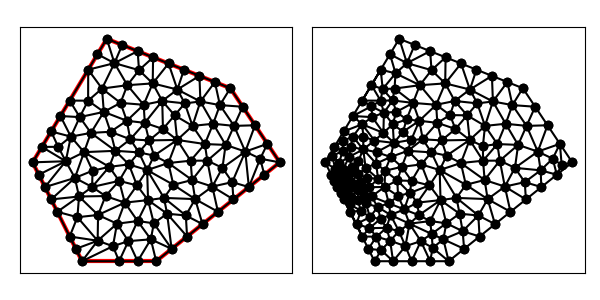

Source data for this figure (header and first rows):
1.500000000000000000e+01, 9.000000000000000000e+00, 1.300000000000000000e+01, 1.200000000000000000e+01, 8.000000000000000000e+00, 1.400000000000000000e+01, 5.000000000000000000e+00, 9.000000000000000000e+00, 7.000000000000000000e+00, 5.000000000000000000e+00, 1.000000000000000000e+01, 5.000000000000000000e+00, 9.250000000000000000e+00, 6.625000000000000000e+00, 8.413825103591159760e+00, 6.518138413727156966e+00, 8.875000000000000000e+00, 5.812500000000000000e+00, 8.846275034530385994e+00, 6.318546137909052618e+00, 0.000000000000000000e+00, 3.198090644638777458e-01
1.500000000000000000e+01, 9.000000000000000000e+00, 1.300000000000000000e+01, 1.200000000000000000e+01, 8.000000000000000000e+00, 1.400000000000000000e+01, 5.000000000000000000e+00, 9.000000000000000000e+00, 7.000000000000000000e+00, 5.000000000000000000e+00, 1.000000000000000000e+01, 5.000000000000000000e+00, 6.812619752693527708e+00, 6.780466552524386792e+00, 6.000000000000000000e+00, 7.000000000000000000e+00, 6.500000000000000000e+00, 6.000000000000000000e+00, 6.437539917564509828e+00, 6.593488850841462856e+00, 0.000000000000000000e+00, 1.347661443750567956e-01
1.500000000000000000e+01, 9.000000000000000000e+00, 1.300000000000000000e+01, 1.200000000000000000e+01, 8.000000000000000000e+00, 1.400000000000000000e+01, 5.000000000000000000e+00, 9.000000000000000000e+00, 7.000000000000000000e+00, 5.000000000000000000e+00, 1.000000000000000000e+01, 5.000000000000000000e+00, 8.875000000000000000e+00, 5.812500000000000000e+00, 8.500000000000000000e+00, 5.000000000000000000e+00, 9.250000000000000000e+00, 5.000000000000000000e+00, 8.875000000000000000e+00, 5.270833333333333037e+00, 0.000000000000000000e+00, 3.405191767183311513e-01
1.500000000000000000e+01, 9.000000000000000000e+00, 1.300000000000000000e+01, 1.200000000000000000e+01, 8.000000000000000000e+00, 1.400000000000000000e+01, 5.000000000000000000e+00, 9.000000000000000000e+00, 7.000000000000000000e+00, 5.000000000000000000e+00, 1.000000000000000000e+01, 5.000000000000000000e+00, 8.875000000000000000e+00, 5.812500000000000000e+00, 9.250000000000000000e+00, 5.000000000000000000e+00, 9.783854166666666075e+00, 5.885817307692307487e+00, 9.302951388888887507e+00, 5.566105769230769162e+00, 0.000000000000000000e+00, 3.467214014717556747e-01
1.500000000000000000e+01, 9.000000000000000000e+00, 1.300000000000000000e+01, 1.200000000000000000e+01, 8.000000000000000000e+00, 1.400000000000000000e+01, 5.000000000000000000e+00, 9.000000000000000000e+00, 7.000000000000000000e+00, 5.000000000000000000e+00, 1.000000000000000000e+01, 5.000000000000000000e+00, 6.340909090909090828e+00, 9.045454545454544970e+00, 5.250000000000000000e+00, 8.500000000000000000e+00, 5.500000000000000000e+00, 8.000000000000000000e+00, 5.696969696969696351e+00, 8.515151515151515582e+00, 0.000000000000000000e+00, 2.845106946643273516e-02
1.500000000000000000e+01, 9.000000000000000000e+00, 1.300000000000000000e+01, 1.200000000000000000e+01, 8.000000000000000000e+00, 1.400000000000000000e+01, 5.000000000000000000e+00, 9.000000000000000000e+00, 7.000000000000000000e+00, 5.000000000000000000e+00, 1.000000000000000000e+01, 5.000000000000000000e+00, 1.250000000000000000e+01, 7.000000000000000000e+00, 1.157728085169156529e+01, 7.512773935385544277e+00, 1.187500000000000000e+01, 6.500000000000000000e+00, 1.198409361723052236e+01, 7.004257978461848388e+00, 0.000000000000000000e+00, 5.000000000000000000e-01
1.500000000000000000e+01, 9.000000000000000000e+00, 1.300000000000000000e+01, 1.200000000000000000e+01, 8.000000000000000000e+00, 1.400000000000000000e+01, 5.000000000000000000e+00, 9.000000000000000000e+00, 7.000000000000000000e+00, 5.000000000000000000e+00, 1.000000000000000000e+01, 5.000000000000000000e+00, 7.631629621044159428e+00, 5.829179347286784107e+00, 8.250459125278904793e+00, 5.607961172948197515e+00, 8.413825103591159760e+00, 6.518138413727156966e+00, 8.098637949971406513e+00, 5.985092977987378937e+00, 0.000000000000000000e+00, 3.198090644638777458e-01
1.500000000000000000e+01, 9.000000000000000000e+00, 1.300000000000000000e+01, 1.200000000000000000e+01, 8.000000000000000000e+00, 1.400000000000000000e+01, 5.000000000000000000e+00, 9.000000000000000000e+00, 7.000000000000000000e+00, 5.000000000000000000e+00, 1.000000000000000000e+01, 5.000000000000000000e+00, 7.082040145438092793e+00, 9.412727735486734915e+00, 6.340909090909090828e+00, 9.045454545454544970e+00, 6.711517549753073908e+00, 8.370560097784549569e+00, 6.711488928700084955e+00, 8.942914126241943151e+00, 0.000000000000000000e+00, 2.041348140977003178e-01
1.500000000000000000e+01, 9.000000000000000000e+00, 1.300000000000000000e+01, 1.200000000000000000e+01, 8.000000000000000000e+00, 1.400000000000000000e+01, 5.000000000000000000e+00, 9.000000000000000000e+00, 7.000000000000000000e+00, 5.000000000000000000e+00, 1.000000000000000000e+01, 5.000000000000000000e+00, 8.250459125278904793e+00, 5.607961172948197515e+00, 8.500000000000000000e+00, 5.000000000000000000e+00, 8.875000000000000000e+00, 5.812500000000000000e+00, 8.541819708426301005e+00, 5.473487057649399468e+00, 0.000000000000000000e+00, 3.405191767183311513e-01
1.500000000000000000e+01, 9.000000000000000000e+00, 1.300000000000000000e+01, 1.200000000000000000e+01, 8.000000000000000000e+00, 1.400000000000000000e+01, 5.000000000000000000e+00, 9.000000000000000000e+00, 7.000000000000000000e+00, 5.000000000000000000e+00, 1.000000000000000000e+01, 5.000000000000000000e+00, 1.400000000000000000e+01, 1.050000000000000000e+01, 1.350000000000000000e+01, 1.125000000000000000e+01, 1.315085600544533584e+01, 1.047557067029689115e+01, 1.355028533514844469e+01, 1.074185689009896372e+01, 1.000000000000000000e+00, 5.000000000000000000e-01
1.500000000000000000e+01, 9.000000000000000000e+00, 1.300000000000000000e+01, 1.200000000000000000e+01, 8.000000000000000000e+00, 1.400000000000000000e+01, 5.000000000000000000e+00, 9.000000000000000000e+00, 7.000000000000000000e+00, 5.000000000000000000e+00, 1.000000000000000000e+01, 5.000000000000000000e+00, 9.783854166666666075e+00, 5.885817307692307487e+00, 9.904840905024597575e+00, 6.535568636178733293e+00, 9.250000000000000000e+00, 6.625000000000000000e+00, 9.646231690563753958e+00, 6.348795314623679964e+00, 0.000000000000000000e+00, 3.898287618368464491e-01
1.500000000000000000e+01, 9.000000000000000000e+00, 1.300000000000000000e+01, 1.200000000000000000e+01, 8.000000000000000000e+00, 1.400000000000000000e+01, 5.000000000000000000e+00, 9.000000000000000000e+00, 7.000000000000000000e+00, 5.000000000000000000e+00, 1.000000000000000000e+01, 5.000000000000000000e+00, 7.648437500000000000e+00, 6.871394230769230838e+00, 8.413825103591159760e+00, 6.518138413727156966e+00, 8.729811953268876934e+00, 7.370490132277943474e+00, 8.264024852286679490e+00, 6.920007592258110130e+00, 0.000000000000000000e+00, 2.556930151859266309e-01
1.500000000000000000e+01, 9.000000000000000000e+00, 1.300000000000000000e+01, 1.200000000000000000e+01, 8.000000000000000000e+00, 1.400000000000000000e+01, 5.000000000000000000e+00, 9.000000000000000000e+00, 7.000000000000000000e+00, 5.000000000000000000e+00, 1.000000000000000000e+01, 5.000000000000000000e+00, 8.729811953268876934e+00, 7.370490132277943474e+00, 9.670645818960228013e+00, 7.472751660564933118e+00, 9.222537199942186348e+00, 8.068039939140867034e+00, 9.207664990723763765e+00, 7.637093910661246987e+00, 0.000000000000000000e+00, 4.431185145863767438e-01
1.500000000000000000e+01, 9.000000000000000000e+00, 1.300000000000000000e+01, 1.200000000000000000e+01, 8.000000000000000000e+00, 1.400000000000000000e+01, 5.000000000000000000e+00, 9.000000000000000000e+00, 7.000000000000000000e+00, 5.000000000000000000e+00, 1.000000000000000000e+01, 5.000000000000000000e+00, 9.783854166666666075e+00, 5.885817307692307487e+00, 9.250000000000000000e+00, 5.000000000000000000e+00, 1.000000000000000000e+01, 5.000000000000000000e+00, 9.677951388888887507e+00, 5.295272435897435237e+00, 0.000000000000000000e+00, 3.865083102174279861e-01
1.500000000000000000e+01, 9.000000000000000000e+00, 1.300000000000000000e+01, 1.200000000000000000e+01, 8.000000000000000000e+00, 1.400000000000000000e+01, 5.000000000000000000e+00, 9.000000000000000000e+00, 7.000000000000000000e+00, 5.000000000000000000e+00, 1.000000000000000000e+01, 5.000000000000000000e+00, 7.951045163017308681e+00, 7.636781236027367470e+00, 7.648437500000000000e+00, 6.871394230769230838e+00, 8.729811953268876934e+00, 7.370490132277943474e+00, 8.109764872095395205e+00, 7.292888533024846964e+00, 0.000000000000000000e+00, 2.517393312408571782e-01
1.500000000000000000e+01, 9.000000000000000000e+00, 1.300000000000000000e+01, 1.200000000000000000e+01, 8.000000000000000000e+00, 1.400000000000000000e+01, 5.000000000000000000e+00, 9.000000000000000000e+00, 7.000000000000000000e+00, 5.000000000000000000e+00, 1.000000000000000000e+01, 5.000000000000000000e+00, 8.875000000000000000e+00, 5.812500000000000000e+00, 9.783854166666666075e+00, 5.885817307692307487e+00, 9.250000000000000000e+00, 6.625000000000000000e+00, 9.302951388888887507e+00, 6.107772435897435237e+00, 0.000000000000000000e+00, 3.467214014717556747e-01
1.500000000000000000e+01, 9.000000000000000000e+00, 1.300000000000000000e+01, 1.200000000000000000e+01, 8.000000000000000000e+00, 1.400000000000000000e+01, 5.000000000000000000e+00, 9.000000000000000000e+00, 7.000000000000000000e+00, 5.000000000000000000e+00, 1.000000000000000000e+01, 5.000000000000000000e+00, 7.631629621044159428e+00, 5.829179347286784107e+00, 6.750000000000000000e+00, 5.500000000000000000e+00, 7.000000000000000000e+00, 5.000000000000000000e+00, 7.127209873681386476e+00, 5.443059782428927740e+00, 0.000000000000000000e+00, 2.004954686031306943e-01
1.500000000000000000e+01, 9.000000000000000000e+00, 1.300000000000000000e+01, 1.200000000000000000e+01, 8.000000000000000000e+00, 1.400000000000000000e+01, 5.000000000000000000e+00, 9.000000000000000000e+00, 7.000000000000000000e+00, 5.000000000000000000e+00, 1.000000000000000000e+01, 5.000000000000000000e+00, 1.125000000000000000e+01, 6.000000000000000000e+00, 1.044063461179142216e+01, 6.922530757732550555e+00, 1.062500000000000000e+01, 5.500000000000000000e+00, 1.077187820393047524e+01, 6.140843585910850777e+00, 0.000000000000000000e+00, 4.327551593010580122e-01
1.500000000000000000e+01, 9.000000000000000000e+00, 1.300000000000000000e+01, 1.200000000000000000e+01, 8.000000000000000000e+00, 1.400000000000000000e+01, 5.000000000000000000e+00, 9.000000000000000000e+00, 7.000000000000000000e+00, 5.000000000000000000e+00, 1.000000000000000000e+01, 5.000000000000000000e+00, 1.062500000000000000e+01, 5.500000000000000000e+00, 1.044063461179142216e+01, 6.922530757732550555e+00, 9.904840905024597575e+00, 6.535568636178733293e+00, 1.032349183893867384e+01, 6.319366464637094616e+00, 0.000000000000000000e+00, 4.273455103348617334e-01
1.500000000000000000e+01, 9.000000000000000000e+00, 1.300000000000000000e+01, 1.200000000000000000e+01, 8.000000000000000000e+00, 1.400000000000000000e+01, 5.000000000000000000e+00, 9.000000000000000000e+00, 7.000000000000000000e+00, 5.000000000000000000e+00, 1.000000000000000000e+01, 5.000000000000000000e+00, 8.729811953268876934e+00, 7.370490132277943474e+00, 8.413825103591159760e+00, 6.518138413727156966e+00, 9.250000000000000000e+00, 6.625000000000000000e+00, 8.797879018953345565e+00, 6.837876182001700442e+00, 0.000000000000000000e+00, 3.198090644638777458e-01
1.500000000000000000e+01, 9.000000000000000000e+00, 1.300000000000000000e+01, 1.200000000000000000e+01, 8.000000000000000000e+00, 1.400000000000000000e+01, 5.000000000000000000e+00, 9.000000000000000000e+00, 7.000000000000000000e+00, 5.000000000000000000e+00, 1.000000000000000000e+01, 5.000000000000000000e+00, 8.413825103591159760e+00, 6.518138413727156966e+00, 7.648437500000000000e+00, 6.871394230769230838e+00, 7.631629621044159428e+00, 5.829179347286784107e+00, 7.897964074878438545e+00, 6.406237330594390933e+00, 0.000000000000000000e+00, 2.556930151859266309e-01
1.500000000000000000e+01, 9.000000000000000000e+00, 1.300000000000000000e+01, 1.200000000000000000e+01, 8.000000000000000000e+00, 1.400000000000000000e+01, 5.000000000000000000e+00, 9.000000000000000000e+00, 7.000000000000000000e+00, 5.000000000000000000e+00, 1.000000000000000000e+01, 5.000000000000000000e+00, 1.044063461179142216e+01, 6.922530757732550555e+00, 1.031615757609945661e+01, 7.562213778207002690e+00, 9.670645818960228013e+00, 7.472751660564933118e+00, 1.014247933561703618e+01, 7.319165398834829084e+00, 0.000000000000000000e+00, 5.000000000000000000e-01
1.500000000000000000e+01, 9.000000000000000000e+00, 1.300000000000000000e+01, 1.200000000000000000e+01, 8.000000000000000000e+00, 1.400000000000000000e+01, 5.000000000000000000e+00, 9.000000000000000000e+00, 7.000000000000000000e+00, 5.000000000000000000e+00, 1.000000000000000000e+01, 5.000000000000000000e+00, 9.783854166666666075e+00, 5.885817307692307487e+00, 1.000000000000000000e+01, 5.000000000000000000e+00, 1.062500000000000000e+01, 5.500000000000000000e+00, 1.013628472222222143e+01, 5.461939102564102200e+00, 0.000000000000000000e+00, 3.865083102174279861e-01
1.500000000000000000e+01, 9.000000000000000000e+00, 1.300000000000000000e+01, 1.200000000000000000e+01, 8.000000000000000000e+00, 1.400000000000000000e+01, 5.000000000000000000e+00, 9.000000000000000000e+00, 7.000000000000000000e+00, 5.000000000000000000e+00, 1.000000000000000000e+01, 5.000000000000000000e+00, 9.670645818960228013e+00, 7.472751660564933118e+00, 8.729811953268876934e+00, 7.370490132277943474e+00, 9.250000000000000000e+00, 6.625000000000000000e+00, 9.216819257409701649e+00, 7.156080597614291605e+00, 0.000000000000000000e+00, 3.898287618368464491e-01
1.500000000000000000e+01, 9.000000000000000000e+00, 1.300000000000000000e+01, 1.200000000000000000e+01, 8.000000000000000000e+00, 1.400000000000000000e+01, 5.000000000000000000e+00, 9.000000000000000000e+00, 7.000000000000000000e+00, 5.000000000000000000e+00, 1.000000000000000000e+01, 5.000000000000000000e+00, 9.250000000000000000e+00, 6.625000000000000000e+00, 9.904840905024597575e+00, 6.535568636178733293e+00, 9.670645818960228013e+00, 7.472751660564933118e+00, 9.608495574661608529e+00, 6.877773432247889396e+00, 0.000000000000000000e+00, 3.898287618368464491e-01
1.500000000000000000e+01, 9.000000000000000000e+00, 1.300000000000000000e+01, 1.200000000000000000e+01, 8.000000000000000000e+00, 1.400000000000000000e+01, 5.000000000000000000e+00, 9.000000000000000000e+00, 7.000000000000000000e+00, 5.000000000000000000e+00, 1.000000000000000000e+01, 5.000000000000000000e+00, 8.729811953268876934e+00, 7.370490132277943474e+00, 8.500000000000000000e+00, 8.250000000000000000e+00, 7.951045163017308681e+00, 7.636781236027367470e+00, 8.393619038762063056e+00, 7.752423789435103352e+00, 0.000000000000000000e+00, 2.517393312408571782e-01
1.500000000000000000e+01, 9.000000000000000000e+00, 1.300000000000000000e+01, 1.200000000000000000e+01, 8.000000000000000000e+00, 1.400000000000000000e+01, 5.000000000000000000e+00, 9.000000000000000000e+00, 7.000000000000000000e+00, 5.000000000000000000e+00, 1.000000000000000000e+01, 5.000000000000000000e+00, 7.648437500000000000e+00, 6.871394230769230838e+00, 6.877505068002017552e+00, 7.618708191457207235e+00, 6.812619752693527708e+00, 6.780466552524386792e+00, 7.112854106898514495e+00, 7.090189658250275251e+00, 0.000000000000000000e+00, 1.970722495680860276e-01
1.500000000000000000e+01, 9.000000000000000000e+00, 1.300000000000000000e+01, 1.200000000000000000e+01, 8.000000000000000000e+00, 1.400000000000000000e+01, 5.000000000000000000e+00, 9.000000000000000000e+00, 7.000000000000000000e+00, 5.000000000000000000e+00, 1.000000000000000000e+01, 5.000000000000000000e+00, 8.250459125278904793e+00, 5.607961172948197515e+00, 7.000000000000000000e+00, 5.000000000000000000e+00, 8.500000000000000000e+00, 5.000000000000000000e+00, 7.916819708426301894e+00, 5.202653724316065542e+00, 0.000000000000000000e+00, 2.915543294676961050e-01
1.500000000000000000e+01, 9.000000000000000000e+00, 1.300000000000000000e+01, 1.200000000000000000e+01, 8.000000000000000000e+00, 1.400000000000000000e+01, 5.000000000000000000e+00, 9.000000000000000000e+00, 7.000000000000000000e+00, 5.000000000000000000e+00, 1.000000000000000000e+01, 5.000000000000000000e+00, 1.062500000000000000e+01, 5.500000000000000000e+00, 9.904840905024597575e+00, 6.535568636178733293e+00, 9.783854166666666075e+00, 5.885817307692307487e+00, 1.010456502389708788e+01, 5.973795314623679964e+00, 0.000000000000000000e+00, 3.911299544747300350e-01
1.500000000000000000e+01, 9.000000000000000000e+00, 1.300000000000000000e+01, 1.200000000000000000e+01, 8.000000000000000000e+00, 1.400000000000000000e+01, 5.000000000000000000e+00, 9.000000000000000000e+00, 7.000000000000000000e+00, 5.000000000000000000e+00, 1.000000000000000000e+01, 5.000000000000000000e+00, 9.670645818960228013e+00, 7.472751660564933118e+00, 9.904840905024597575e+00, 6.535568636178733293e+00, 1.044063461179142216e+01, 6.922530757732550555e+00, 1.000537377859208199e+01, 6.976950351492071434e+00, 0.000000000000000000e+00, 4.273455103348617334e-01
1.500000000000000000e+01, 9.000000000000000000e+00, 1.300000000000000000e+01, 1.200000000000000000e+01, 8.000000000000000000e+00, 1.400000000000000000e+01, 5.000000000000000000e+00, 9.000000000000000000e+00, 7.000000000000000000e+00, 5.000000000000000000e+00, 1.000000000000000000e+01, 5.000000000000000000e+00, 1.139112117303969463e+01, 9.066536711204776111e+00, 1.049239179138960587e+01, 8.972999869561974151e+00, 1.145377722155087952e+01, 8.286010183117014094e+00, 1.111243006199339334e+01, 8.775182254627921452e+00, 0.000000000000000000e+00, 4.155591213430759323e-01
1.500000000000000000e+01, 9.000000000000000000e+00, 1.300000000000000000e+01, 1.200000000000000000e+01, 8.000000000000000000e+00, 1.400000000000000000e+01, 5.000000000000000000e+00, 9.000000000000000000e+00, 7.000000000000000000e+00, 5.000000000000000000e+00, 1.000000000000000000e+01, 5.000000000000000000e+00, 9.634673714698708480e+00, 8.688775762380110734e+00, 9.670645818960228013e+00, 7.472751660564933118e+00, 1.031615757609945661e+01, 7.562213778207002690e+00, 9.873825703252798291e+00, 7.907913733717347959e+00, 0.000000000000000000e+00, 5.000000000000000000e-01
1.500000000000000000e+01, 9.000000000000000000e+00, 1.300000000000000000e+01, 1.200000000000000000e+01, 8.000000000000000000e+00, 1.400000000000000000e+01, 5.000000000000000000e+00, 9.000000000000000000e+00, 7.000000000000000000e+00, 5.000000000000000000e+00, 1.000000000000000000e+01, 5.000000000000000000e+00, 6.548099047155461427e+00, 1.004149204680095586e+01, 6.340909090909090828e+00, 9.045454545454544970e+00, 7.082040145438092793e+00, 9.412727735486734915e+00, 6.657016094500882275e+00, 9.499891442580745249e+00, 0.000000000000000000e+00, 2.516809465028130854e-01
1.500000000000000000e+01, 9.000000000000000000e+00, 1.300000000000000000e+01, 1.200000000000000000e+01, 8.000000000000000000e+00, 1.400000000000000000e+01, 5.000000000000000000e+00, 9.000000000000000000e+00, 7.000000000000000000e+00, 5.000000000000000000e+00, 1.000000000000000000e+01, 5.000000000000000000e+00, 7.648437500000000000e+00, 6.871394230769230838e+00, 7.951045163017308681e+00, 7.636781236027367470e+00, 6.877505068002017552e+00, 7.618708191457207235e+00, 7.492329243673109040e+00, 7.375627886084600959e+00, 0.000000000000000000e+00, 2.517393312408571782e-01
1.500000000000000000e+01, 9.000000000000000000e+00, 1.300000000000000000e+01, 1.200000000000000000e+01, 8.000000000000000000e+00, 1.400000000000000000e+01, 5.000000000000000000e+00, 9.000000000000000000e+00, 7.000000000000000000e+00, 5.000000000000000000e+00, 1.000000000000000000e+01, 5.000000000000000000e+00, 8.101086344985459320e+00, 8.818374941414345969e+00, 7.407933879142892586e+00, 8.004414591651901389e+00, 8.500000000000000000e+00, 8.250000000000000000e+00, 8.003006741376117006e+00, 8.357596511022082453e+00, 0.000000000000000000e+00, 2.309494246572580123e-01
1.500000000000000000e+01, 9.000000000000000000e+00, 1.300000000000000000e+01, 1.200000000000000000e+01, 8.000000000000000000e+00, 1.400000000000000000e+01, 5.000000000000000000e+00, 9.000000000000000000e+00, 7.000000000000000000e+00, 5.000000000000000000e+00, 1.000000000000000000e+01, 5.000000000000000000e+00, 1.069504417617502945e+01, 8.092434339276781685e+00, 1.049239179138960587e+01, 8.972999869561974151e+00, 9.634673714698708480e+00, 8.688775762380110734e+00, 1.027403656075444793e+01, 8.584736657072955524e+00, 0.000000000000000000e+00, 5.000000000000000000e-01
1.500000000000000000e+01, 9.000000000000000000e+00, 1.300000000000000000e+01, 1.200000000000000000e+01, 8.000000000000000000e+00, 1.400000000000000000e+01, 5.000000000000000000e+00, 9.000000000000000000e+00, 7.000000000000000000e+00, 5.000000000000000000e+00, 1.000000000000000000e+01, 5.000000000000000000e+00, 5.750000000000000000e+00, 7.500000000000000000e+00, 6.000000000000000000e+00, 7.000000000000000000e+00, 6.877505068002017552e+00, 7.618708191457207235e+00, 6.209168356000671629e+00, 7.372902730485736633e+00, 0.000000000000000000e+00, 8.585849756391653043e-02
1.500000000000000000e+01, 9.000000000000000000e+00, 1.300000000000000000e+01, 1.200000000000000000e+01, 8.000000000000000000e+00, 1.400000000000000000e+01, 5.000000000000000000e+00, 9.000000000000000000e+00, 7.000000000000000000e+00, 5.000000000000000000e+00, 1.000000000000000000e+01, 5.000000000000000000e+00, 8.413825103591159760e+00, 6.518138413727156966e+00, 8.250459125278904793e+00, 5.607961172948197515e+00, 8.875000000000000000e+00, 5.812500000000000000e+00, 8.513094742956688776e+00, 5.979533195558452086e+00, 0.000000000000000000e+00, 3.198090644638777458e-01
1.500000000000000000e+01, 9.000000000000000000e+00, 1.300000000000000000e+01, 1.200000000000000000e+01, 8.000000000000000000e+00, 1.400000000000000000e+01, 5.000000000000000000e+00, 9.000000000000000000e+00, 7.000000000000000000e+00, 5.000000000000000000e+00, 1.000000000000000000e+01, 5.000000000000000000e+00, 7.000000000000000000e+00, 5.000000000000000000e+00, 8.250459125278904793e+00, 5.607961172948197515e+00, 7.631629621044159428e+00, 5.829179347286784107e+00, 7.627362915441021407e+00, 5.479046840078328096e+00, 0.000000000000000000e+00, 2.915543294676961050e-01
1.500000000000000000e+01, 9.000000000000000000e+00, 1.300000000000000000e+01, 1.200000000000000000e+01, 8.000000000000000000e+00, 1.400000000000000000e+01, 5.000000000000000000e+00, 9.000000000000000000e+00, 7.000000000000000000e+00, 5.000000000000000000e+00, 1.000000000000000000e+01, 5.000000000000000000e+00, 1.227208579582169889e+01, 8.020231591079824085e+00, 1.206925391796602476e+01, 9.070166049063663749e+00, 1.145377722155087952e+01, 8.286010183117014094e+00, 1.193170564511286891e+01, 8.458802607753499458e+00, 0.000000000000000000e+00, 5.000000000000000000e-01
1.500000000000000000e+01, 9.000000000000000000e+00, 1.300000000000000000e+01, 1.200000000000000000e+01, 8.000000000000000000e+00, 1.400000000000000000e+01, 5.000000000000000000e+00, 9.000000000000000000e+00, 7.000000000000000000e+00, 5.000000000000000000e+00, 1.000000000000000000e+01, 5.000000000000000000e+00, 6.906665969565851881e+00, 1.083100041826048887e+01, 7.245977421431794241e+00, 1.149535845117209298e+01, 6.500000000000000000e+00, 1.150000000000000000e+01, 6.884214463665881745e+00, 1.127545295647752788e+01, 1.000000000000000000e+00, 2.367960371206441483e-01
1.500000000000000000e+01, 9.000000000000000000e+00, 1.300000000000000000e+01, 1.200000000000000000e+01, 8.000000000000000000e+00, 1.400000000000000000e+01, 5.000000000000000000e+00, 9.000000000000000000e+00, 7.000000000000000000e+00, 5.000000000000000000e+00, 1.000000000000000000e+01, 5.000000000000000000e+00, 1.119911556288205823e+01, 6.851460593842917390e+00, 1.157728085169156529e+01, 7.512773935385544277e+00, 1.031615757609945661e+01, 7.562213778207002690e+00, 1.103085133022436004e+01, 7.308816102478488119e+00, 0.000000000000000000e+00, 4.399759461268390459e-01
1.500000000000000000e+01, 9.000000000000000000e+00, 1.300000000000000000e+01, 1.200000000000000000e+01, 8.000000000000000000e+00, 1.400000000000000000e+01, 5.000000000000000000e+00, 9.000000000000000000e+00, 7.000000000000000000e+00, 5.000000000000000000e+00, 1.000000000000000000e+01, 5.000000000000000000e+00, 9.298471336034173973e+00, 9.403594538636681932e+00, 9.713315424104642659e+00, 9.887757118086986097e+00, 8.952198341139920856e+00, 9.932958892398993100e+00, 9.321328367092911904e+00, 9.741436849707554302e+00, 0.000000000000000000e+00, 5.000000000000000000e-01
1.500000000000000000e+01, 9.000000000000000000e+00, 1.300000000000000000e+01, 1.200000000000000000e+01, 8.000000000000000000e+00, 1.400000000000000000e+01, 5.000000000000000000e+00, 9.000000000000000000e+00, 7.000000000000000000e+00, 5.000000000000000000e+00, 1.000000000000000000e+01, 5.000000000000000000e+00, 1.031615757609945661e+01, 7.562213778207002690e+00, 1.044063461179142216e+01, 6.922530757732550555e+00, 1.119911556288205823e+01, 6.851460593842917390e+00, 1.065196925025764507e+01, 7.112068376594156582e+00, 0.000000000000000000e+00, 4.399759461268390459e-01
1.500000000000000000e+01, 9.000000000000000000e+00, 1.300000000000000000e+01, 1.200000000000000000e+01, 8.000000000000000000e+00, 1.400000000000000000e+01, 5.000000000000000000e+00, 9.000000000000000000e+00, 7.000000000000000000e+00, 5.000000000000000000e+00, 1.000000000000000000e+01, 5.000000000000000000e+00, 9.634673714698708480e+00, 8.688775762380110734e+00, 1.031615757609945661e+01, 7.562213778207002690e+00, 1.069504417617502945e+01, 8.092434339276781685e+00, 1.021529182232439759e+01, 8.114474626621298370e+00, 0.000000000000000000e+00, 5.000000000000000000e-01
1.500000000000000000e+01, 9.000000000000000000e+00, 1.300000000000000000e+01, 1.200000000000000000e+01, 8.000000000000000000e+00, 1.400000000000000000e+01, 5.000000000000000000e+00, 9.000000000000000000e+00, 7.000000000000000000e+00, 5.000000000000000000e+00, 1.000000000000000000e+01, 5.000000000000000000e+00, 6.000000000000000000e+00, 7.000000000000000000e+00, 6.812619752693527708e+00, 6.780466552524386792e+00, 6.877505068002017552e+00, 7.618708191457207235e+00, 6.563374940231848420e+00, 7.133058247993865564e+00, 0.000000000000000000e+00, 1.347661443750567956e-01
1.500000000000000000e+01, 9.000000000000000000e+00, 1.300000000000000000e+01, 1.200000000000000000e+01, 8.000000000000000000e+00, 1.400000000000000000e+01, 5.000000000000000000e+00, 9.000000000000000000e+00, 7.000000000000000000e+00, 5.000000000000000000e+00, 1.000000000000000000e+01, 5.000000000000000000e+00, 6.812619752693527708e+00, 6.780466552524386792e+00, 7.631629621044159428e+00, 5.829179347286784107e+00, 7.648437500000000000e+00, 6.871394230769230838e+00, 7.364228957912562379e+00, 6.493680043526800283e+00, 0.000000000000000000e+00, 1.970722495680860276e-01
1.500000000000000000e+01, 9.000000000000000000e+00, 1.300000000000000000e+01, 1.200000000000000000e+01, 8.000000000000000000e+00, 1.400000000000000000e+01, 5.000000000000000000e+00, 9.000000000000000000e+00, 7.000000000000000000e+00, 5.000000000000000000e+00, 1.000000000000000000e+01, 5.000000000000000000e+00, 6.711517549753073908e+00, 8.370560097784549569e+00, 5.500000000000000000e+00, 8.000000000000000000e+00, 5.750000000000000000e+00, 7.500000000000000000e+00, 5.987172516584358561e+00, 7.956853365928182598e+00, 0.000000000000000000e+00, 5.215685825184886160e-02
1.500000000000000000e+01, 9.000000000000000000e+00, 1.300000000000000000e+01, 1.200000000000000000e+01, 8.000000000000000000e+00, 1.400000000000000000e+01, 5.000000000000000000e+00, 9.000000000000000000e+00, 7.000000000000000000e+00, 5.000000000000000000e+00, 1.000000000000000000e+01, 5.000000000000000000e+00, 7.631629621044159428e+00, 5.829179347286784107e+00, 6.812619752693527708e+00, 6.780466552524386792e+00, 6.500000000000000000e+00, 6.000000000000000000e+00, 6.981416457912562379e+00, 6.203215299937056670e+00, 0.000000000000000000e+00, 1.934560206841577923e-01
1.500000000000000000e+01, 9.000000000000000000e+00, 1.300000000000000000e+01, 1.200000000000000000e+01, 8.000000000000000000e+00, 1.400000000000000000e+01, 5.000000000000000000e+00, 9.000000000000000000e+00, 7.000000000000000000e+00, 5.000000000000000000e+00, 1.000000000000000000e+01, 5.000000000000000000e+00, 7.407933879142892586e+00, 8.004414591651901389e+00, 6.877505068002017552e+00, 7.618708191457207235e+00, 7.951045163017308681e+00, 7.636781236027367470e+00, 7.412161370054072940e+00, 7.753301339712159290e+00, 0.000000000000000000e+00, 2.309494246572580123e-01
1.500000000000000000e+01, 9.000000000000000000e+00, 1.300000000000000000e+01, 1.200000000000000000e+01, 8.000000000000000000e+00, 1.400000000000000000e+01, 5.000000000000000000e+00, 9.000000000000000000e+00, 7.000000000000000000e+00, 5.000000000000000000e+00, 1.000000000000000000e+01, 5.000000000000000000e+00, 7.631629621044159428e+00, 5.829179347286784107e+00, 6.500000000000000000e+00, 6.000000000000000000e+00, 6.750000000000000000e+00, 5.500000000000000000e+00, 6.960543207014719513e+00, 5.776393115762260777e+00, 0.000000000000000000e+00, 1.934560206841577923e-01
1.500000000000000000e+01, 9.000000000000000000e+00, 1.300000000000000000e+01, 1.200000000000000000e+01, 8.000000000000000000e+00, 1.400000000000000000e+01, 5.000000000000000000e+00, 9.000000000000000000e+00, 7.000000000000000000e+00, 5.000000000000000000e+00, 1.000000000000000000e+01, 5.000000000000000000e+00, 6.711517549753073908e+00, 8.370560097784549569e+00, 5.750000000000000000e+00, 7.500000000000000000e+00, 6.877505068002017552e+00, 7.618708191457207235e+00, 6.446340872585030191e+00, 7.829756096413919231e+00, 0.000000000000000000e+00, 8.585849756391653043e-02
1.500000000000000000e+01, 9.000000000000000000e+00, 1.300000000000000000e+01, 1.200000000000000000e+01, 8.000000000000000000e+00, 1.400000000000000000e+01, 5.000000000000000000e+00, 9.000000000000000000e+00, 7.000000000000000000e+00, 5.000000000000000000e+00, 1.000000000000000000e+01, 5.000000000000000000e+00, 5.000000000000000000e+00, 9.000000000000000000e+00, 6.340909090909090828e+00, 9.045454545454544970e+00, 5.375000000000000000e+00, 9.625000000000000000e+00, 5.571969696969696351e+00, 9.223484848484849508e+00, 1.000000000000000000e+00, 2.570894586364343426e-01
1.500000000000000000e+01, 9.000000000000000000e+00, 1.300000000000000000e+01, 1.200000000000000000e+01, 8.000000000000000000e+00, 1.400000000000000000e+01, 5.000000000000000000e+00, 9.000000000000000000e+00, 7.000000000000000000e+00, 5.000000000000000000e+00, 1.000000000000000000e+01, 5.000000000000000000e+00, 7.424987622856843217e+00, 8.660031339962079855e+00, 7.082040145438092793e+00, 9.412727735486734915e+00, 6.711517549753073908e+00, 8.370560097784549569e+00, 7.072848439349336047e+00, 8.814439724411121446e+00, 0.000000000000000000e+00, 2.041348140977003178e-01
1.500000000000000000e+01, 9.000000000000000000e+00, 1.300000000000000000e+01, 1.200000000000000000e+01, 8.000000000000000000e+00, 1.400000000000000000e+01, 5.000000000000000000e+00, 9.000000000000000000e+00, 7.000000000000000000e+00, 5.000000000000000000e+00, 1.000000000000000000e+01, 5.000000000000000000e+00, 8.348552131096454332e+00, 9.467176037968048519e+00, 7.359123710636573890e+00, 1.019207973169935144e+01, 7.082040145438092793e+00, 9.412727735486734915e+00, 7.596571995723707005e+00, 9.690661168384712809e+00, 0.000000000000000000e+00, 4.140087039220144427e-01
1.500000000000000000e+01, 9.000000000000000000e+00, 1.300000000000000000e+01, 1.200000000000000000e+01, 8.000000000000000000e+00, 1.400000000000000000e+01, 5.000000000000000000e+00, 9.000000000000000000e+00, 7.000000000000000000e+00, 5.000000000000000000e+00, 1.000000000000000000e+01, 5.000000000000000000e+00, 7.424987622856843217e+00, 8.660031339962079855e+00, 7.407933879142892586e+00, 8.004414591651901389e+00, 8.101086344985459320e+00, 8.818374941414345969e+00, 7.644669282328398374e+00, 8.494273624342776330e+00, 0.000000000000000000e+00, 2.210230417299505756e-01
1.500000000000000000e+01, 9.000000000000000000e+00, 1.300000000000000000e+01, 1.200000000000000000e+01, 8.000000000000000000e+00, 1.400000000000000000e+01, 5.000000000000000000e+00, 9.000000000000000000e+00, 7.000000000000000000e+00, 5.000000000000000000e+00, 1.000000000000000000e+01, 5.000000000000000000e+00, 5.500000000000000000e+00, 8.000000000000000000e+00, 6.711517549753073908e+00, 8.370560097784549569e+00, 6.340909090909090828e+00, 9.045454545454544970e+00, 6.184142213554054912e+00, 8.472004881079698180e+00, 0.000000000000000000e+00, 5.215685825184886160e-02
1.500000000000000000e+01, 9.000000000000000000e+00, 1.300000000000000000e+01, 1.200000000000000000e+01, 8.000000000000000000e+00, 1.400000000000000000e+01, 5.000000000000000000e+00, 9.000000000000000000e+00, 7.000000000000000000e+00, 5.000000000000000000e+00, 1.000000000000000000e+01, 5.000000000000000000e+00, 6.340909090909090828e+00, 9.045454545454544970e+00, 5.000000000000000000e+00, 9.000000000000000000e+00, 5.250000000000000000e+00, 8.500000000000000000e+00, 5.530303030303030276e+00, 8.848484848484849508e+00, 1.000000000000000000e+00, 2.845106946643273516e-02
1.500000000000000000e+01, 9.000000000000000000e+00, 1.300000000000000000e+01, 1.200000000000000000e+01, 8.000000000000000000e+00, 1.400000000000000000e+01, 5.000000000000000000e+00, 9.000000000000000000e+00, 7.000000000000000000e+00, 5.000000000000000000e+00, 1.000000000000000000e+01, 5.000000000000000000e+00, 7.407933879142892586e+00, 8.004414591651901389e+00, 6.711517549753073908e+00, 8.370560097784549569e+00, 6.877505068002017552e+00, 7.618708191457207235e+00, 6.998985498965995866e+00, 7.997894293631219398e+00, 0.000000000000000000e+00, 2.041348140977003178e-01
1.500000000000000000e+01, 9.000000000000000000e+00, 1.300000000000000000e+01, 1.200000000000000000e+01, 8.000000000000000000e+00, 1.400000000000000000e+01, 5.000000000000000000e+00, 9.000000000000000000e+00, 7.000000000000000000e+00, 5.000000000000000000e+00, 1.000000000000000000e+01, 5.000000000000000000e+00, 8.500000000000000000e+00, 8.250000000000000000e+00, 7.407933879142892586e+00, 8.004414591651901389e+00, 7.951045163017308681e+00, 7.636781236027367470e+00, 7.952993014053400422e+00, 7.963731942559756583e+00, 0.000000000000000000e+00, 2.309494246572580123e-01
1.500000000000000000e+01, 9.000000000000000000e+00, 1.300000000000000000e+01, 1.200000000000000000e+01, 8.000000000000000000e+00, 1.400000000000000000e+01, 5.000000000000000000e+00, 9.000000000000000000e+00, 7.000000000000000000e+00, 5.000000000000000000e+00, 1.000000000000000000e+01, 5.000000000000000000e+00, 6.711517549753073908e+00, 8.370560097784549569e+00, 7.407933879142892586e+00, 8.004414591651901389e+00, 7.424987622856843217e+00, 8.660031339962079855e+00, 7.181479683917603829e+00, 8.345002009799509679e+00, 0.000000000000000000e+00, 2.041348140977003178e-01
... 116 more rows
